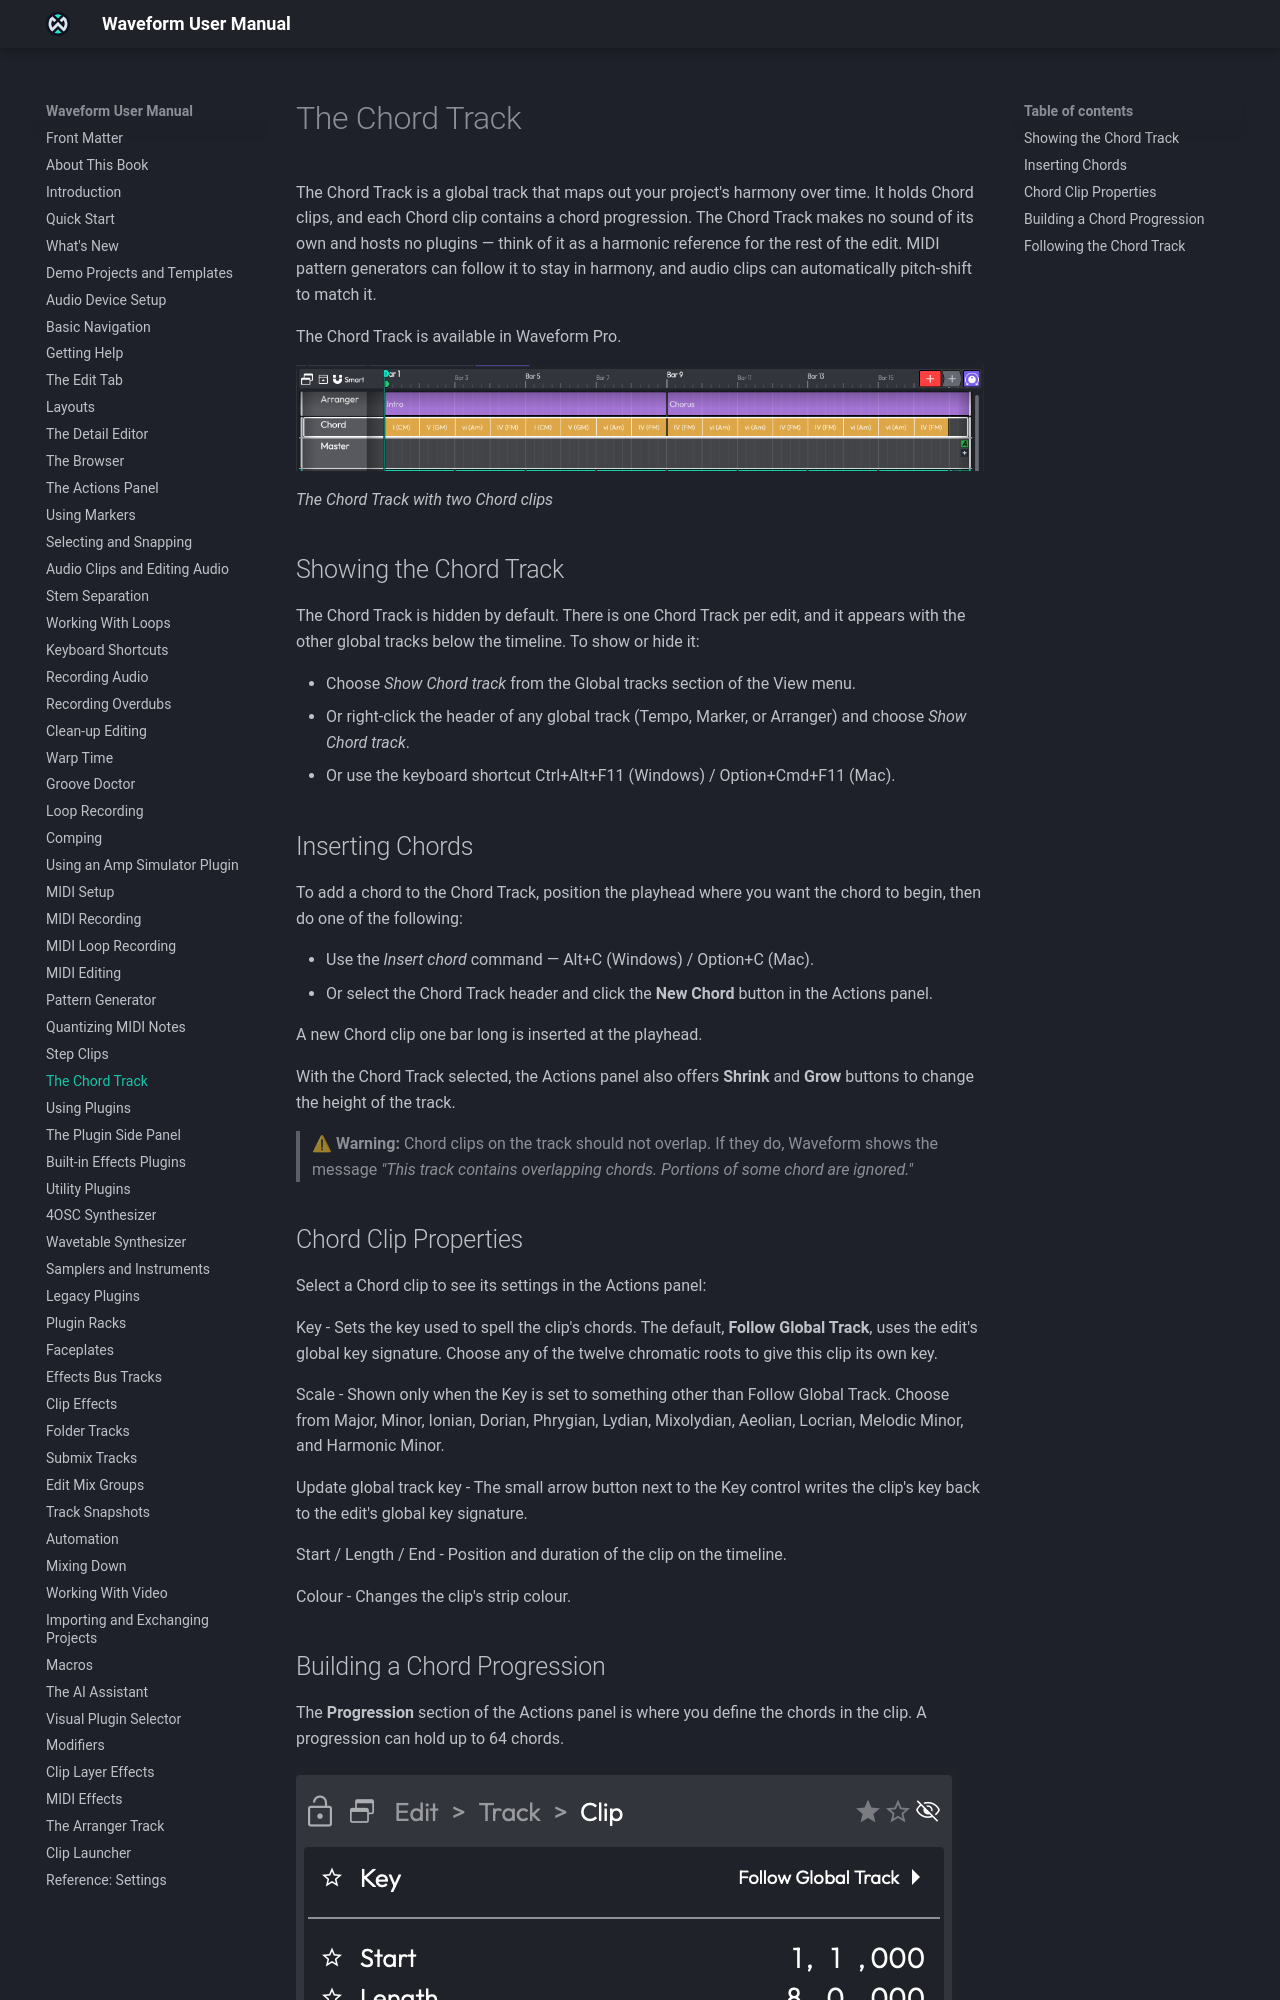

repository: Tracktion/waveform_manual · page: chord-track/index.html · generator: mkdocs

# The Chord Track <span class="pro">PRO</span> { #the-chord-track }

> 📝 **Edition:** Waveform Pro, or with the MIDI Producer Expansion.

The Chord track is a global track that maps out your Edit's harmony
over time. It holds Chord clips, and each Chord clip contains a chord
progression. The Chord track makes no sound of its own and hosts no
plugins. Think of it as a harmonic reference for the rest of the Edit.
The [Pattern Generator](pattern-generator.md) can follow it to stay in
harmony, and Audio clips can automatically pitch-shift to match it.

![](images/chord-track_1@2x.png)

*The Chord track with two Chord clips*

## Showing the Chord Track

The Chord track is hidden by default. There is one Chord track per
Edit, and it appears with the other global tracks below the timeline.
To show or hide it:

-   Choose **Show Chord track** from the Global tracks section of the
    View menu.
-   Or right-click the header of any global track (Tempo, Marker, or
    Arranger) and choose **Show Chord track**.
-   Or use the keyboard shortcut Opt + Cmd + F11 / Ctrl + Alt + F11.

## Inserting Chords

To add a chord to the Chord track, position the cursor where you
want the chord to begin, then do one of the following:

-   Use the **Insert chord** command: Opt + C / Alt + C.
-   Or select the Chord track header and click the **New Chord**
    button in the Actions panel.

A new Chord clip one bar long is inserted at the cursor.

With the Chord track selected, the Actions panel also offers
**Shrink** and **Grow** buttons to change the height of the track.

> ⚠ **Warning:** Chord clips on the track should not overlap. If they
> do, Waveform shows the message *"This track contains overlapping
> chords. Portions of some chord are ignored."*

## Chord Clip Properties

Select a Chord clip to see its settings in the Actions panel:

**Key**: Sets the key used to spell the clip's chords. The default,
**Follow Global Track**, uses the Edit's global key signature. Choose any
of the twelve chromatic roots to give this clip its own key.

**Scale**: Shown only when **Key** is set to something other than
**Follow Global Track**. Choose from Major, Minor, Ionian, Dorian,
Phrygian, Lydian, Mixolydian, Aeolian, Locrian, Melodic Minor, and
Harmonic Minor.

**Update global track key**: The small arrow button next to the **Key**
control writes the clip's key back to the Edit's global key signature.

**Start / Length / End**: Position and duration of the clip on the
timeline.

**Colour**: Changes the clip's strip colour.
